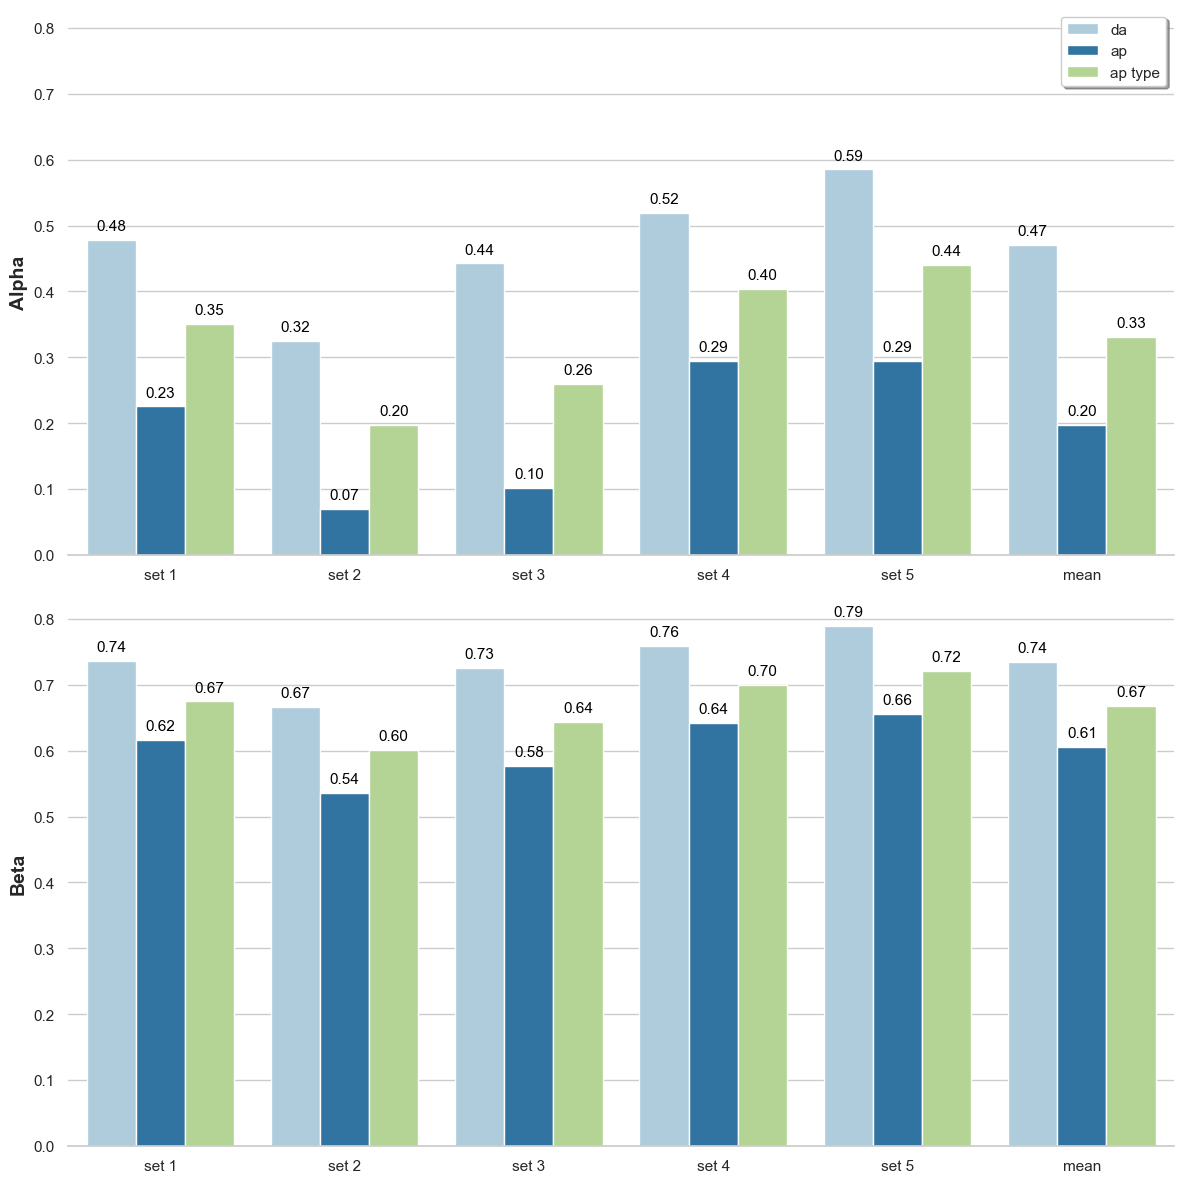

Data behind this chart, as committed beside it:
, Alpha, Alpha, Alpha, Beta, Beta, Beta
, da, ap, ap type, da, ap, ap type
set 1, 0.4787, 0.2252, 0.351, 0.7358, 0.6157, 0.6746
set 2, 0.3246, 0.07, 0.1975, 0.666, 0.5354, 0.6011
set 3, 0.4424, 0.1015, 0.2596, 0.7258, 0.5763, 0.6441
set 4, 0.5189, 0.2939, 0.4037, 0.7596, 0.6427, 0.7001
set 5, 0.585, 0.2947, 0.4401, 0.7893, 0.6563, 0.7215
mean, 0.4699, 0.1971, 0.3304, 0.7353, 0.6053, 0.6683
